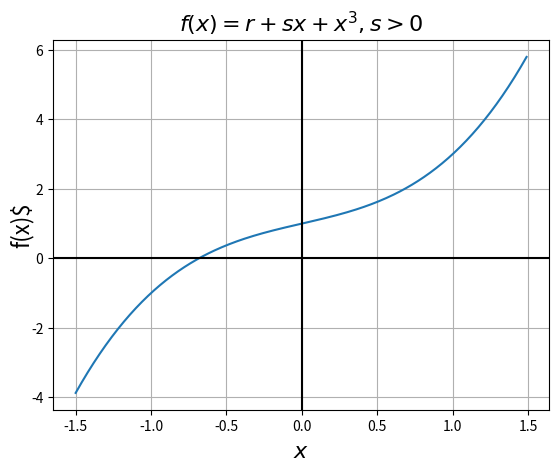

Python code for this plot:
import numpy as np
import matplotlib.pyplot as plt

# Data for plotting
x = np.arange(-1.5, 1.5, 0.01)
f1 = 1+x+x**3

# Note that using plt.subplots below is equivalent to using
# fig = plt.figure and then ax = fig.add_subplot(111)
fig, ax = plt.subplots()
ax.plot(x, f1)


ax.grid()

plt.axvline(0,color='black')
plt.axhline(0,color='black')

ax.set_xlabel("$x$",fontsize=16)
ax.set_ylabel("f(x)$",fontsize=16)
ax.yaxis.labelpad=-2
#ax.set_xticks([-2,-1,0,1,2])

#ax.set_yticks([-1.0,-0.5,0,0.5,1.0])
#ax.set_xlim([-1.1,1.1])

#ax.plot(-1,-0.666,'bo',markersize=15)
#ax.plot(1,0.666,'bo',fillstyle='none',markersize=15)

ax.set_title("$f(x)=r+sx+x^3, s>0$",fontsize=16)

fig.savefig("1d-bif-snp1.pdf")
plt.show()

